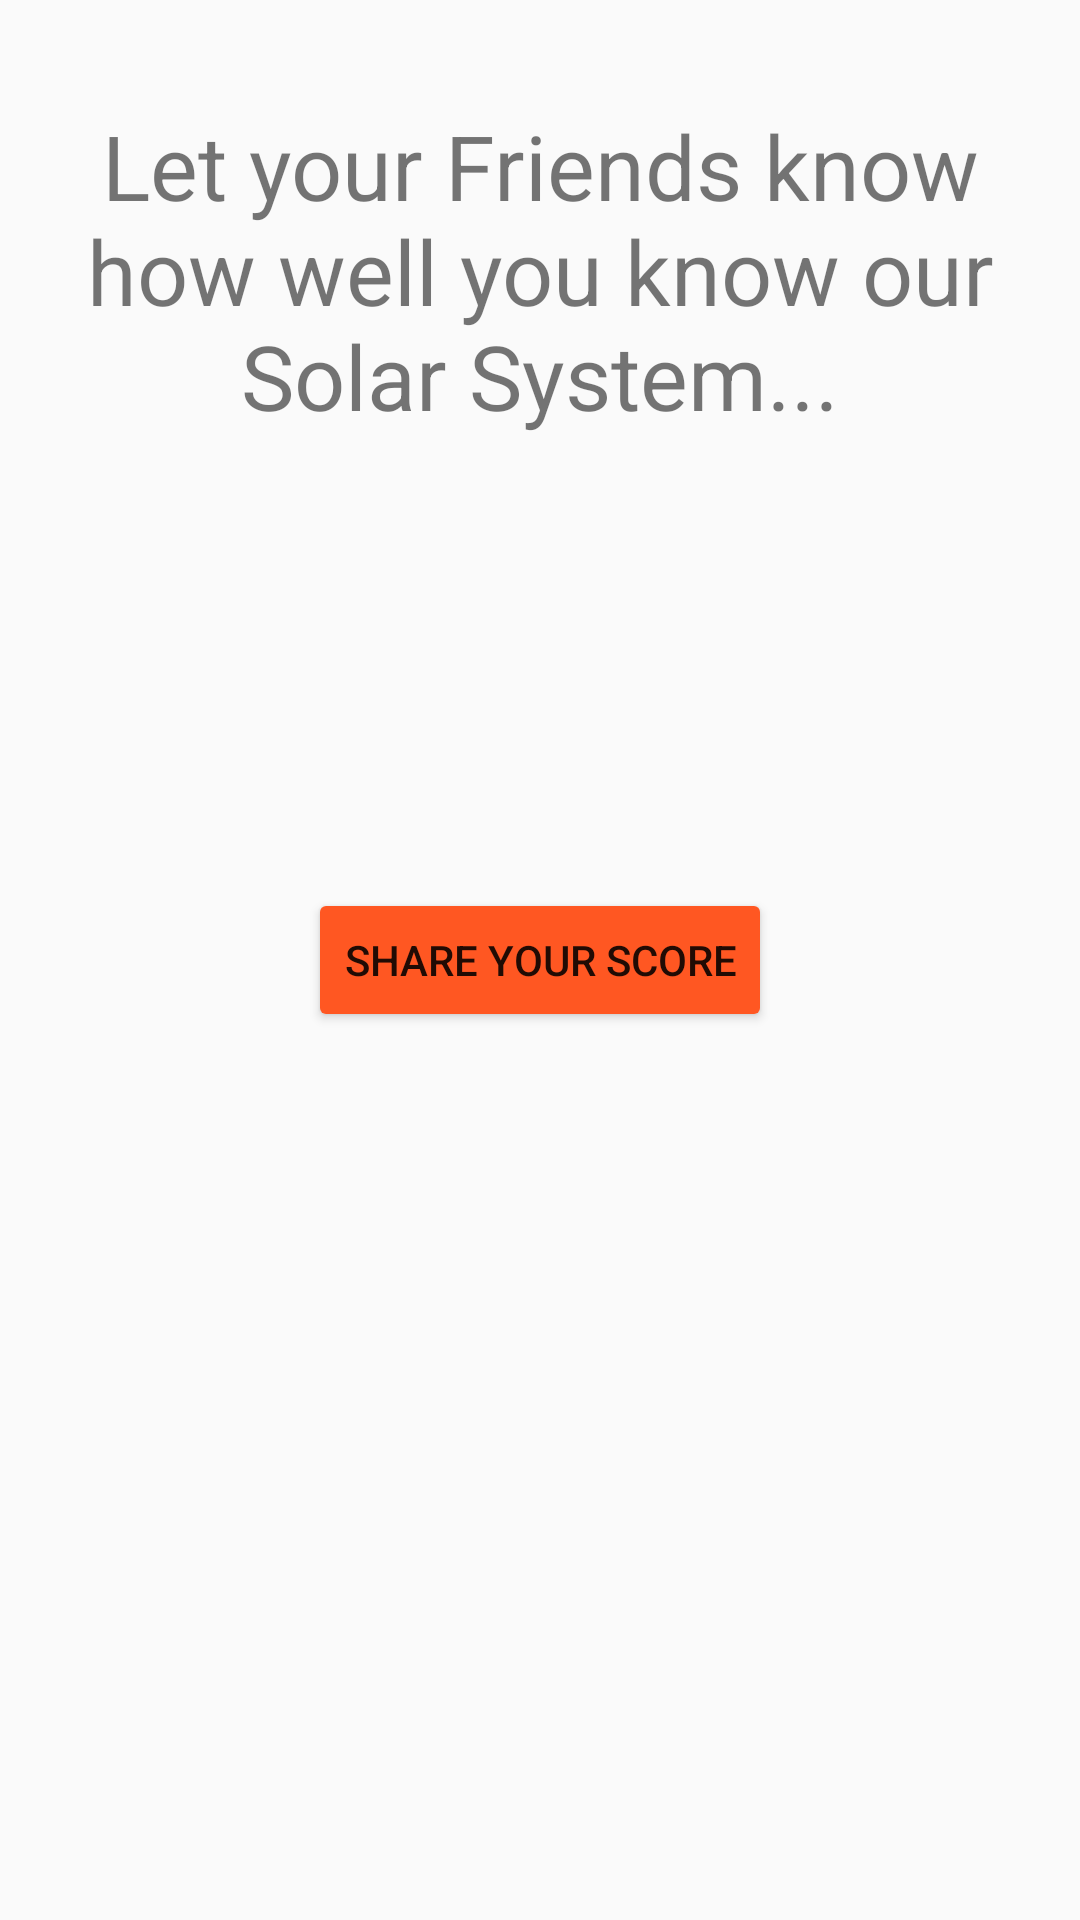

The Android layout XML behind this screen, and the referenced resources:
<!-- AndroidManifest.xml: application theme AppTheme -->
<!-- res/layout/activity_main2.xml -->
<?xml version="1.0" encoding="utf-8"?>
<RelativeLayout
    xmlns:android="http://schemas.android.com/apk/res/android"
    xmlns:tools="http://schemas.android.com/tools"
    tools:context="com.example.android.solarsystemquiz.Main2Activity"
    android:layout_width="match_parent"
    android:layout_height="match_parent">

    <TextView
        android:layout_width="match_parent"
        android:layout_height="wrap_content"
        android:layout_marginTop="35dp"
        android:layout_marginLeft="@dimen/twenty"
        android:layout_marginRight="@dimen/twenty"
        android:layout_marginBottom="35dp"
        android:text="Let your Friends know how well you know our Solar System..."
        android:gravity="center"
        android:textSize="@dimen/image"/>

    <Button
        android:layout_width="wrap_content"
        android:layout_height="wrap_content"
        android:text="share your score"
        android:layout_centerInParent="true" />

</RelativeLayout>
<!-- resources referenced by this layout -->
<resources>
  <dimen name="image">30sp</dimen>
  <dimen name="twenty">20dp</dimen>
  <style name="AppTheme" parent="Theme.AppCompat.Light.NoActionBar">
          
          <item name="colorPrimary">@color/colorPrimary</item>
          <item name="colorPrimaryDark">@color/colorPrimaryDark</item>
          <item name="colorAccent">@color/colorAccent</item>
          <item name="colorButtonNormal">#FF5722</item>
  
  </style>
  <color name="colorPrimary">#FF5722</color>
  <color name="colorPrimaryDark">#E64A19</color>
  <color name="colorAccent">#FF5722</color>
</resources>
